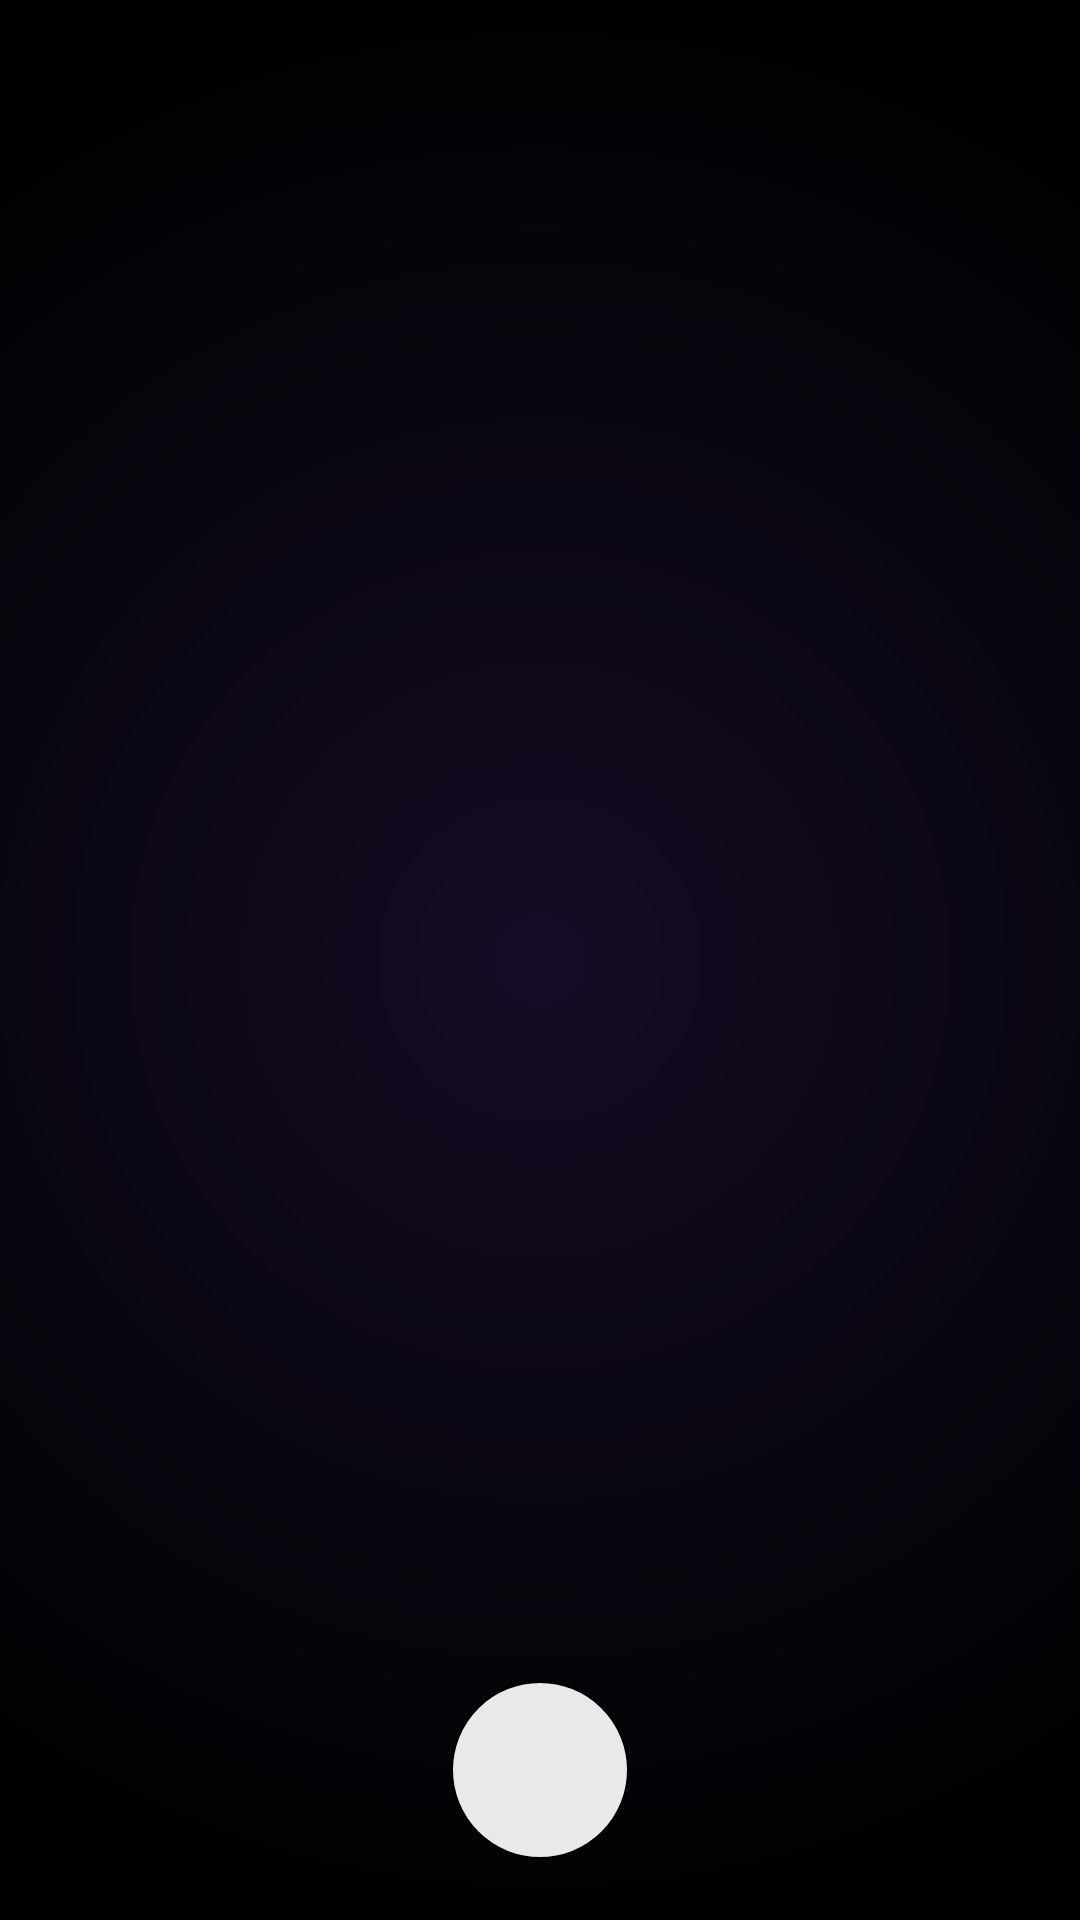

This screen was rendered from an Android layout file. Write that file and the resources it references.
<!-- AndroidManifest.xml: application theme Theme.AppCompat -->
<!-- res/layout/activity_timer_app.xml -->
<?xml version="1.0" encoding="utf-8"?>
<androidx.constraintlayout.widget.ConstraintLayout xmlns:android="http://schemas.android.com/apk/res/android"
    xmlns:app="http://schemas.android.com/apk/res-auto"
    xmlns:tools="http://schemas.android.com/tools"
    android:layout_width="match_parent"
    android:layout_height="match_parent"
    android:background="@drawable/gradien_background"
    android:backgroundTint="#673AB7"
    android:backgroundTintMode="multiply"
    android:paddingStart="10dp"
    android:paddingEnd="10dp"
    android:paddingBottom="10dp"
    tools:context=".timerapp.TimerAppActivity">

    <Button
        android:id="@+id/button3"
        android:layout_width="60dp"
        android:layout_height="60dp"
        android:layout_marginBottom="10dp"
        android:background="@drawable/circlecornerforbuttons"
        android:foreground="@android:drawable/ic_input_add"
        android:foregroundGravity="center"
        android:foregroundTint="@color/black"
        android:onClick="onTimerAppPlusButtonClick"
        app:layout_constraintBottom_toBottomOf="parent"
        app:layout_constraintEnd_toEndOf="parent"
        app:layout_constraintStart_toStartOf="parent"
        tools:ignore="SpeakableTextPresentCheck" />

    <androidx.recyclerview.widget.RecyclerView
        android:id="@+id/recyclerView"
        android:layout_width="0dp"
        android:layout_height="0dp"
        android:onClick="onTimerAppPlusButtonClick"
        app:layout_constraintBottom_toBottomOf="parent"
        app:layout_constraintEnd_toEndOf="parent"
        app:layout_constraintStart_toStartOf="parent"
        app:layout_constraintTop_toTopOf="parent">

    </androidx.recyclerview.widget.RecyclerView>

</androidx.constraintlayout.widget.ConstraintLayout>
<!-- resources referenced by this layout -->
<resources>
  <color name="black">#FF000000</color>
  <!-- drawable circlecornerforbuttons (drawable) -->
  <?xml version="1.0" encoding="utf-8"?>
  <shape xmlns:android="http://schemas.android.com/apk/res/android">
      <corners android:radius="1000dp" />
      <solid android:color="@color/widget_white" />
      <stroke android:width="1dp"
          android:color="@color/black"/>
  </shape>
  <!-- drawable gradien_background (drawable) -->
  <?xml version="1.0" encoding="utf-8"?>
  <shape xmlns:android="http://schemas.android.com/apk/res/android" android:shape="rectangle" >
      <gradient
          android:type="radial"
          android:gradientRadius="90%p"
          android:startColor="#333333"
          android:endColor="#000000"
          />
      <corners
          android:radius="0dp"/>
  
  
  </shape>
  <color name="widget_white">#F2F6F6F6</color>
</resources>
